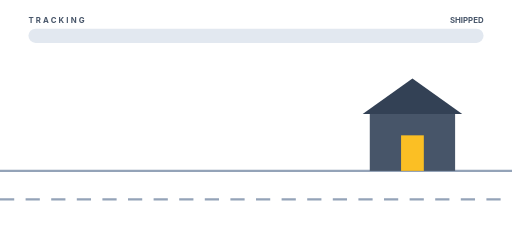
t = 0.00 s
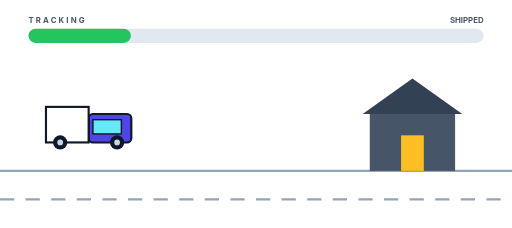
t = 0.79 s
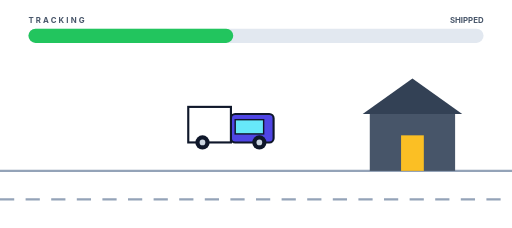
t = 1.58 s
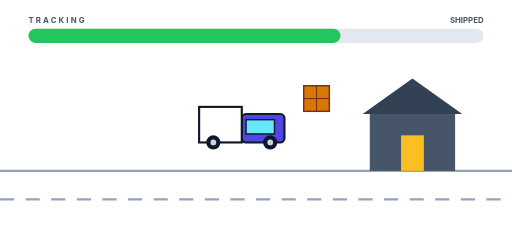
t = 2.40 s
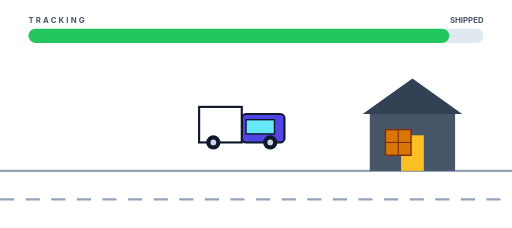
t = 3.24 s
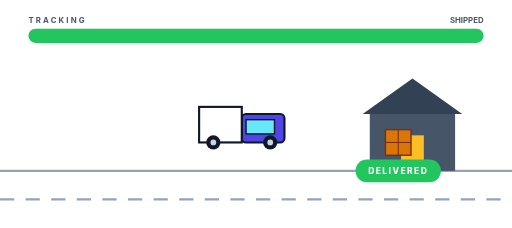
t = 4.00 s

The animated SVG that drew these frames (rendered in a browser with its animation timeline set to each time). Animation: 8 SMIL elements (animate=4,animateMotion=1,animateTransform=3); one cycle of 4.00 s.

<?xml version="1.0" encoding="UTF-8"?>
<!--
  Package delivery — truck drives in from left, package hops onto porch,
  tracking bar fills, DELIVERED tag appears.
  Total: 4.0s. Holds.
  Viewport: 720 × 320.
-->
<svg xmlns="http://www.w3.org/2000/svg" viewBox="0 0 720 320" width="720" height="320">
  <!-- Road -->
  <line x1="0" y1="240" x2="720" y2="240" stroke="#94a3b8" stroke-width="3"/>
  <g stroke="#94a3b8" stroke-width="3" stroke-dasharray="20 16">
    <line x1="0" y1="280" x2="720" y2="280"/>
  </g>

  <!-- House on right -->
  <g transform="translate(580 240)">
    <rect x="-60" y="-80" width="120" height="80" fill="#475569"/>
    <polygon points="-70,-80 0,-130 70,-80" fill="#334155"/>
    <rect x="-16" y="-50" width="32" height="50" fill="#fbbf24"/>
  </g>

  <!-- Truck -->
  <g transform="translate(-200 200)">
    <animateTransform attributeName="transform" type="translate"
      values="-200 200;340 200;340 200"
      keyTimes="0;0.5;1"
      begin="0s" dur="4s" fill="freeze"
      calcMode="spline" keySplines="0.4 0 0.2 1; 0 0 1 1"/>

    <!-- Cab -->
    <rect x="0" y="-40" width="60" height="40" rx="6" fill="#4f46e5" stroke="#0f172a" stroke-width="3"/>
    <rect x="6" y="-32" width="40" height="20" fill="#67e8f9" stroke="#0f172a" stroke-width="2"/>
    <!-- Container -->
    <rect x="-60" y="-50" width="60" height="50" fill="#ffffff" stroke="#0f172a" stroke-width="3"/>
    <!-- Wheels -->
    <circle cx="-40" cy="0" r="10" fill="#0f172a"/>
    <circle cx="40"  cy="0" r="10" fill="#0f172a"/>
    <circle cx="-40" cy="0" r="4"  fill="#cbd5e1"/>
    <circle cx="40"  cy="0" r="4"  fill="#cbd5e1"/>
  </g>

  <!-- Package leaves truck & hops to porch -->
  <g opacity="0">
    <animate attributeName="opacity" from="0" to="1" begin="2.0s" dur="0.15s" fill="freeze"/>
    <g transform="translate(320 170)">
      <animateMotion path="M 0 0 Q 120 -80 240 30" begin="2.0s" dur="0.8s" fill="freeze"
                     calcMode="spline" keySplines="0.4 0 0.4 1"/>
      <animateTransform attributeName="transform" type="rotate" additive="sum"
        from="0" to="180" begin="2.0s" dur="0.8s" fill="freeze"/>
      <rect x="-18" y="-18" width="36" height="36" fill="#d97706" stroke="#7c2d12" stroke-width="2"/>
      <line x1="-18" y1="0" x2="18" y2="0" stroke="#7c2d12" stroke-width="1.5"/>
      <line x1="0" y1="-18" x2="0" y2="18" stroke="#7c2d12" stroke-width="1.5"/>
    </g>
  </g>

  <!-- Tracking bar at top -->
  <g transform="translate(40 40)">
    <rect width="640" height="20" rx="10" fill="#e2e8f0"/>
    <rect width="0" height="20" rx="10" fill="#22c55e">
      <animate attributeName="width" from="0" to="640" begin="0s" dur="3.5s" fill="freeze"
               calcMode="spline" keySplines="0.4 0 0.4 1"/>
    </rect>
    <text x="0" y="-8" font-family="Inter, system-ui, sans-serif" font-size="11"
          font-weight="700" fill="#475569" letter-spacing="3">TRACKING</text>
    <text x="640" y="-8" font-family="Inter, system-ui, sans-serif" font-size="11"
          font-weight="700" fill="#475569" text-anchor="end">
      <animate attributeName="textContent"
               values="SHIPPED;IN TRANSIT;OUT FOR DELIVERY;ARRIVED;DELIVERED"
               keyTimes="0;0.3;0.6;0.85;1"
               begin="0s" dur="3.5s" fill="freeze"/>
      SHIPPED
    </text>
  </g>

  <!-- DELIVERED tag -->
  <g transform="translate(560 240)" opacity="0">
    <animate attributeName="opacity" from="0" to="1" begin="3.6s" dur="0.3s" fill="freeze"/>
    <animateTransform attributeName="transform" type="scale" additive="sum"
      from="0.5" to="1" begin="3.6s" dur="0.4s" fill="freeze"
      calcMode="spline" keySplines="0.34 1.56 0.64 1"/>
    <rect x="-60" y="-16" width="120" height="32" rx="16" fill="#22c55e"/>
    <text font-family="Inter, system-ui, sans-serif" font-size="12" font-weight="800"
          fill="#ffffff" text-anchor="middle" dy="4" letter-spacing="2">DELIVERED</text>
  </g>
</svg>
